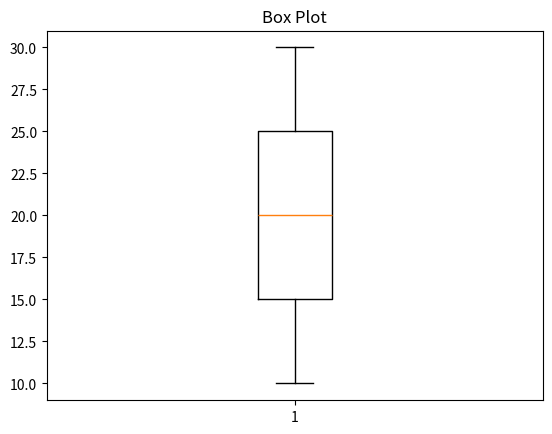

Reproduce this figure in Python.
import matplotlib.pyplot as plt
data = [10,20,15,25,30]
plt.boxplot(data)
plt.title("Box Plot")
plt.show()
